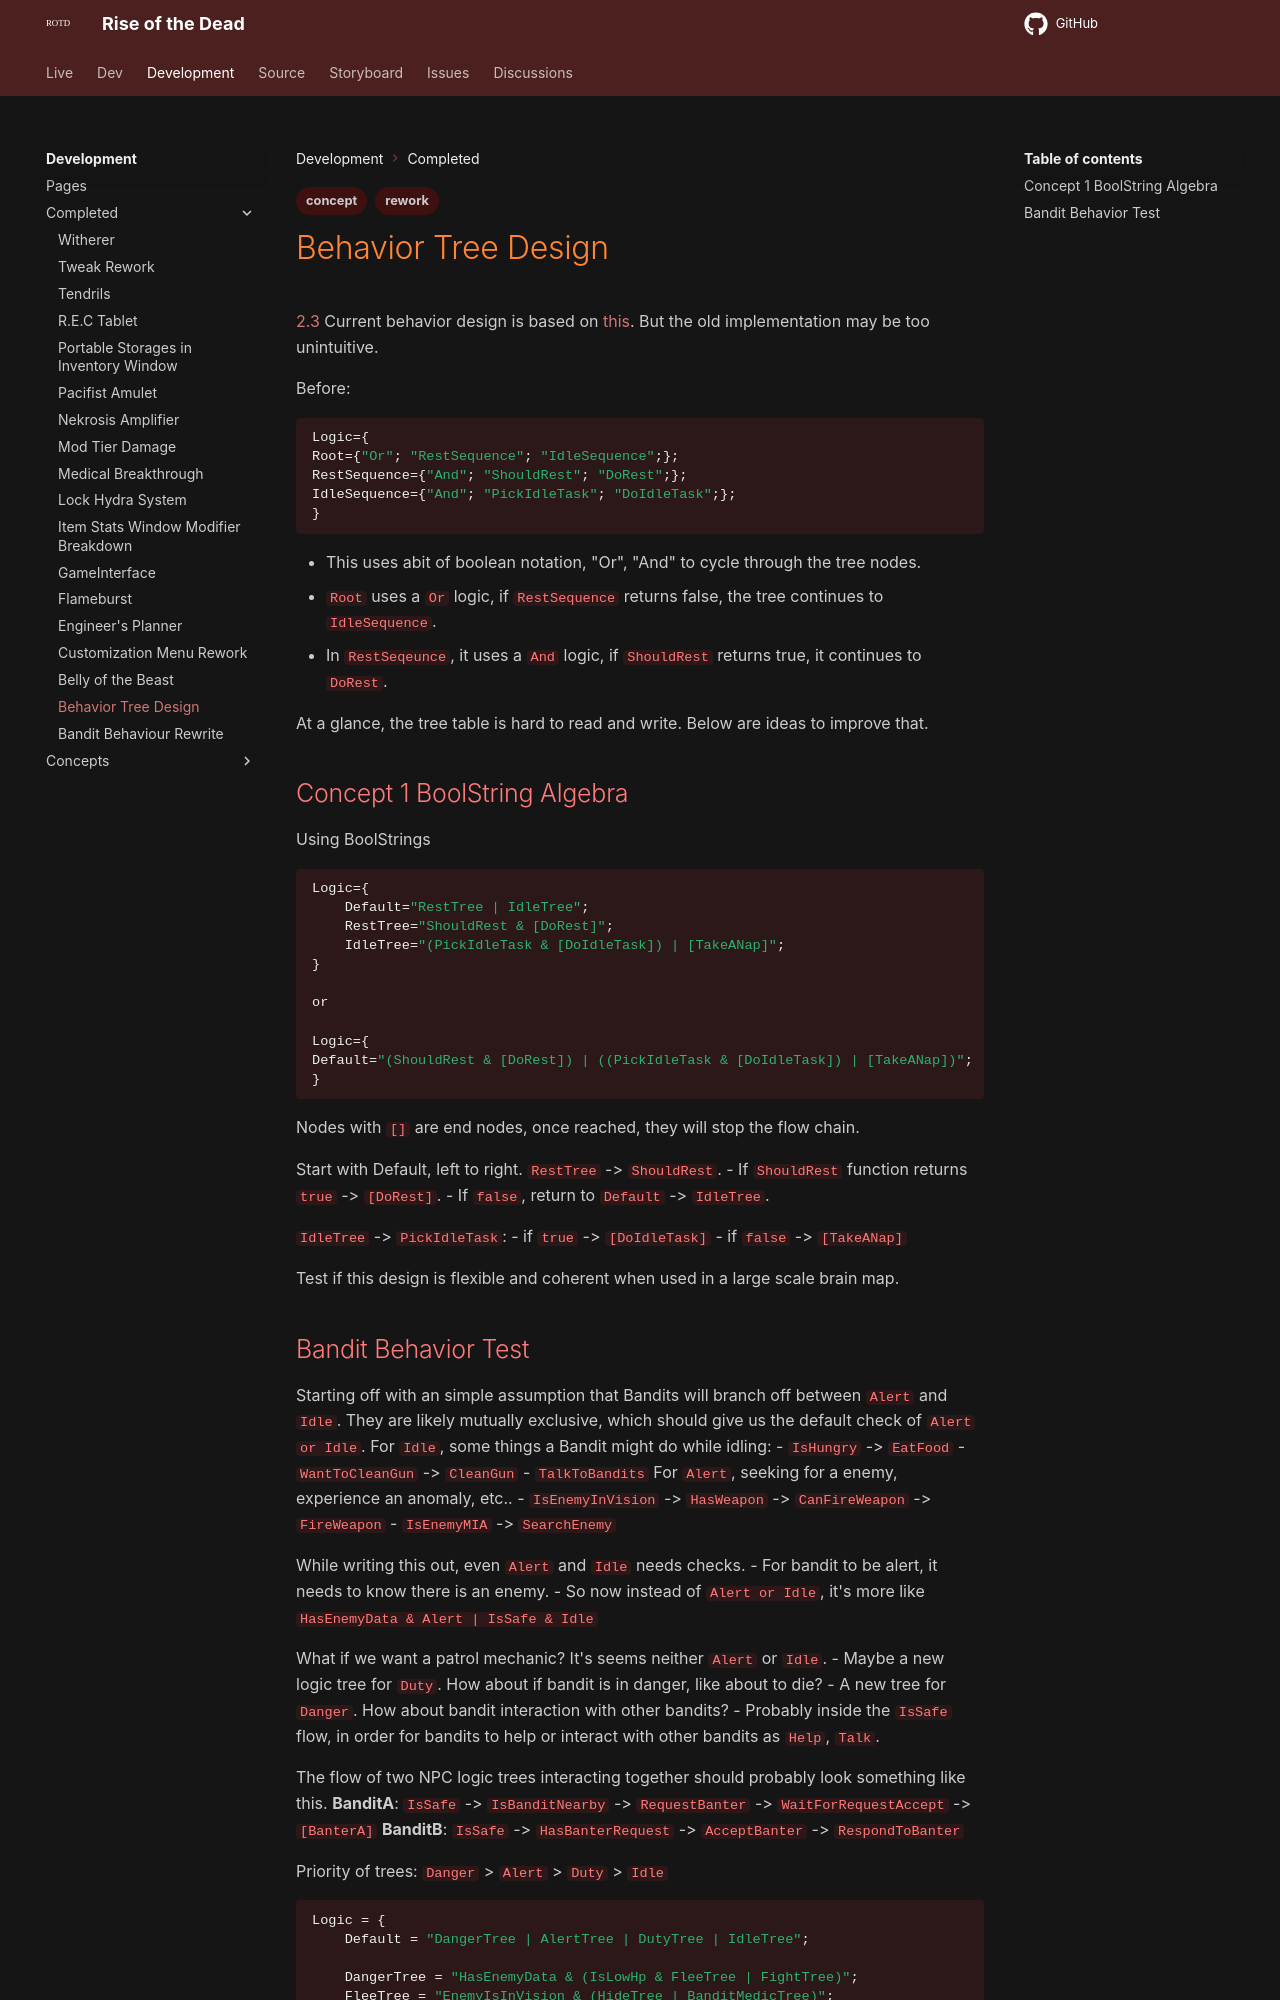

repository: HelixNebulaStudio/RiseOfTheDead · page: Development/Completed/Behavior Tree Design/index.html · generator: mkdocs

---
tags:
  - concept
  - rework
---
[[2.3]]
Current behavior design is based on [this](https://www.gamedeveloper.com/programming/behavior-trees-for-ai-how-they-work).
But the old implementation may be too unintuitive.

Before:
```lua
Logic={
Root={"Or"; "RestSequence"; "IdleSequence";};
RestSequence={"And"; "ShouldRest"; "DoRest";};
IdleSequence={"And"; "PickIdleTask"; "DoIdleTask";};
}
```

- This uses abit of boolean notation, "Or", "And" to cycle through the tree nodes.
- `Root` uses a `Or` logic, if `RestSequence` returns false, the tree continues to `IdleSequence`.
- In `RestSeqeunce`, it uses a `And` logic, if `ShouldRest` returns true, it continues to `DoRest`.

At a glance, the tree table is hard to read and write. Below are ideas to improve that.

## Concept 1 BoolString Algebra

Using BoolStrings
```lua
Logic={
	Default="RestTree | IdleTree";
	RestTree="ShouldRest & [DoRest]";
	IdleTree="(PickIdleTask & [DoIdleTask]) | [TakeANap]";
}

or 

Logic={
Default="(ShouldRest & [DoRest]) | ((PickIdleTask & [DoIdleTask]) | [TakeANap])";
}
```

Nodes with `[]` are end nodes, once reached, they will stop the flow chain.

Start with Default, left to right. `RestTree` -> `ShouldRest`.
- If `ShouldRest` function returns `true` -> `[DoRest]`.
- If `false`, return to `Default` -> `IdleTree`.

`IdleTree` -> `PickIdleTask`:
- if `true` -> `[DoIdleTask]`
- if `false` -> `[TakeANap]`

Test if this design is flexible and coherent when used in a large scale brain map.
